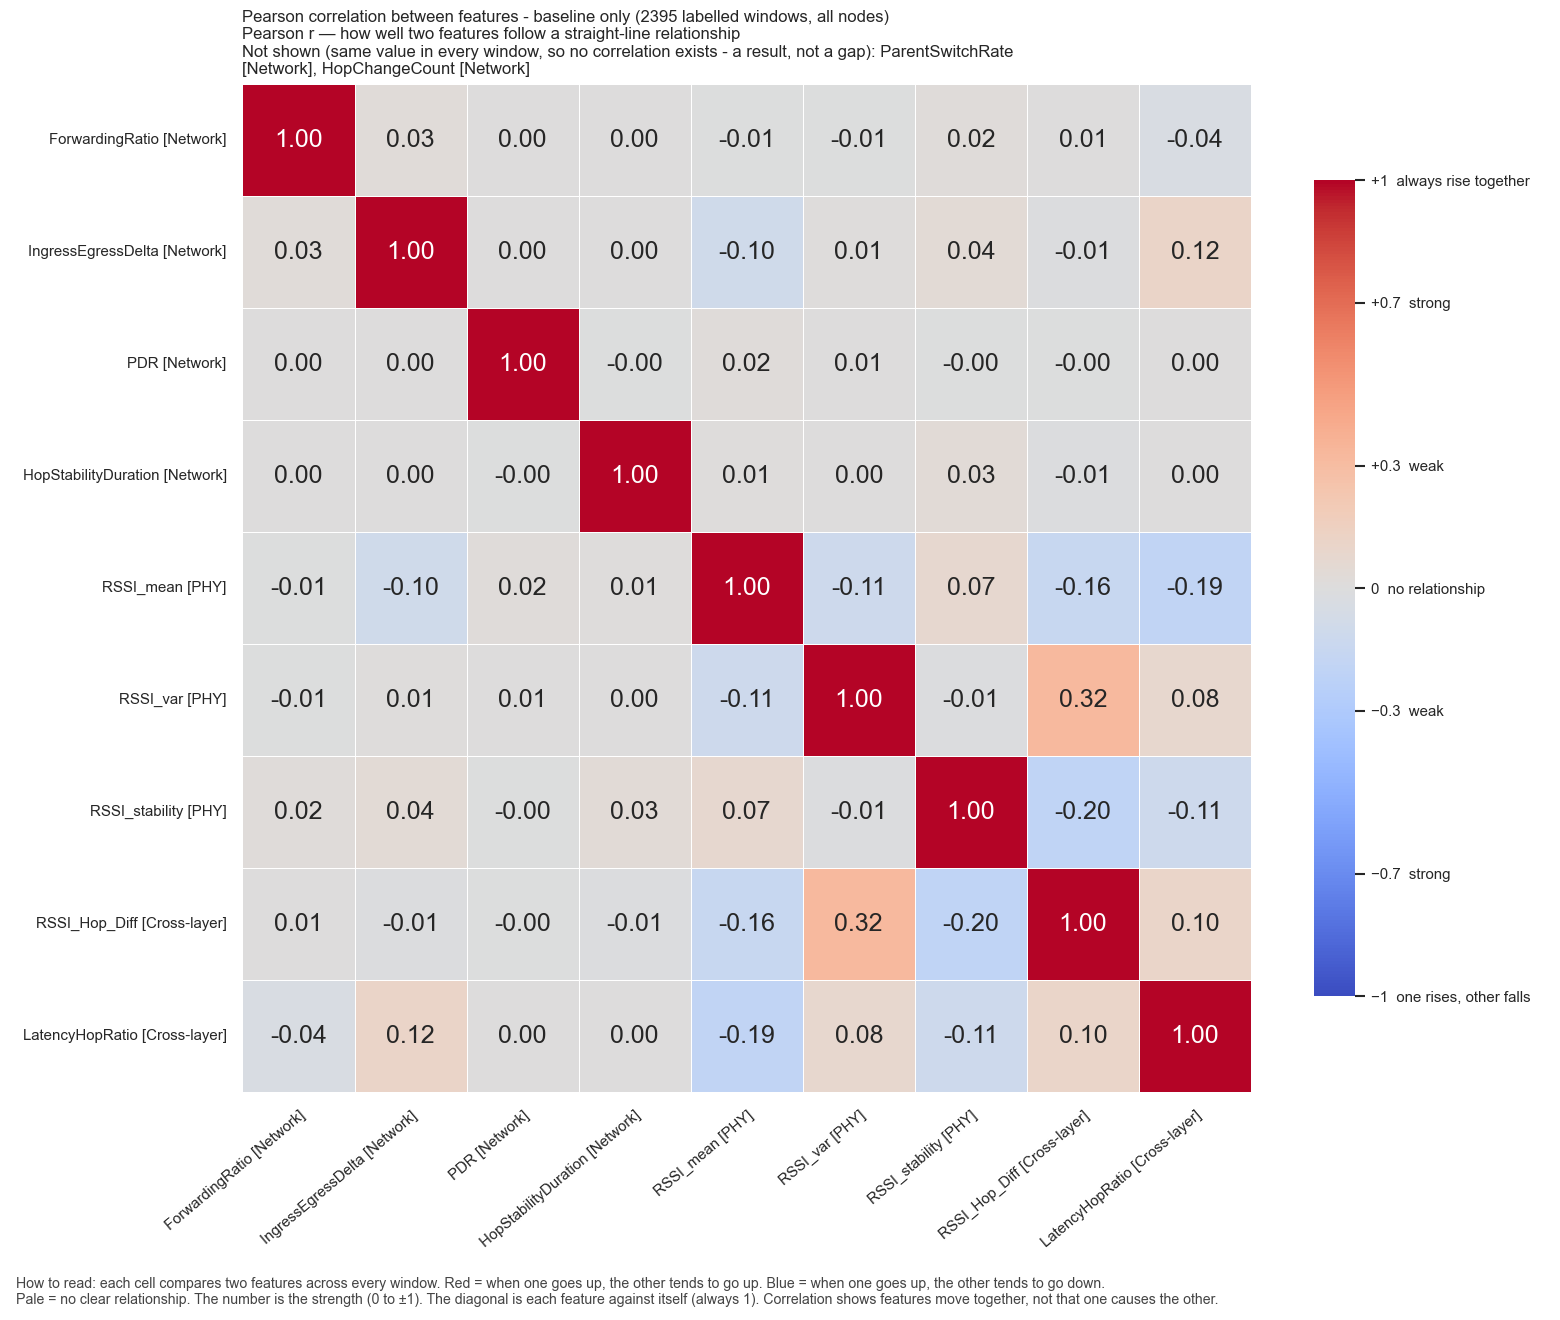

The data file committed next to this chart (first rows):
, ForwardingRatio, IngressEgressDelta, PDR, HopStabilityDuration, RSSI_mean, RSSI_var, RSSI_stability, RSSI_Hop_Diff, LatencyHopRatio
ForwardingRatio, 1.0, 0.02644, 0.0001558, 8.400616048488358e-05, -0.005453, -0.005058, 0.02167, 0.006112, -0.03606
IngressEgressDelta, 0.02644, 1.0, 0.004352, 0.003364, -0.1012, 0.01418, 0.04128, -0.01088, 0.1159
PDR, 0.0001558, 0.004352, 1.0, -0.0007881, 0.02135, 0.006312, -0.003204, -0.002558, 0.000336
HopStabilityDuration, 8.400616048488358e-05, 0.003364, -0.0007881, 1.0, 0.01434, 0.004791, 0.03246, -0.0117, 0.003982
RSSI_mean, -0.005453, -0.1012, 0.02135, 0.01434, 1.0, -0.1114, 0.07378, -0.1561, -0.1939
RSSI_var, -0.005058, 0.01418, 0.006312, 0.004791, -0.1114, 1.0, -0.008476, 0.3205, 0.08445
RSSI_stability, 0.02167, 0.04128, -0.003204, 0.03246, 0.07378, -0.008476, 1.0, -0.1972, -0.1114
RSSI_Hop_Diff, 0.006112, -0.01088, -0.002558, -0.0117, -0.1561, 0.3205, -0.1972, 1.0, 0.1047
LatencyHopRatio, -0.03606, 0.1159, 0.000336, 0.003982, -0.1939, 0.08445, -0.1114, 0.1047, 1.0
